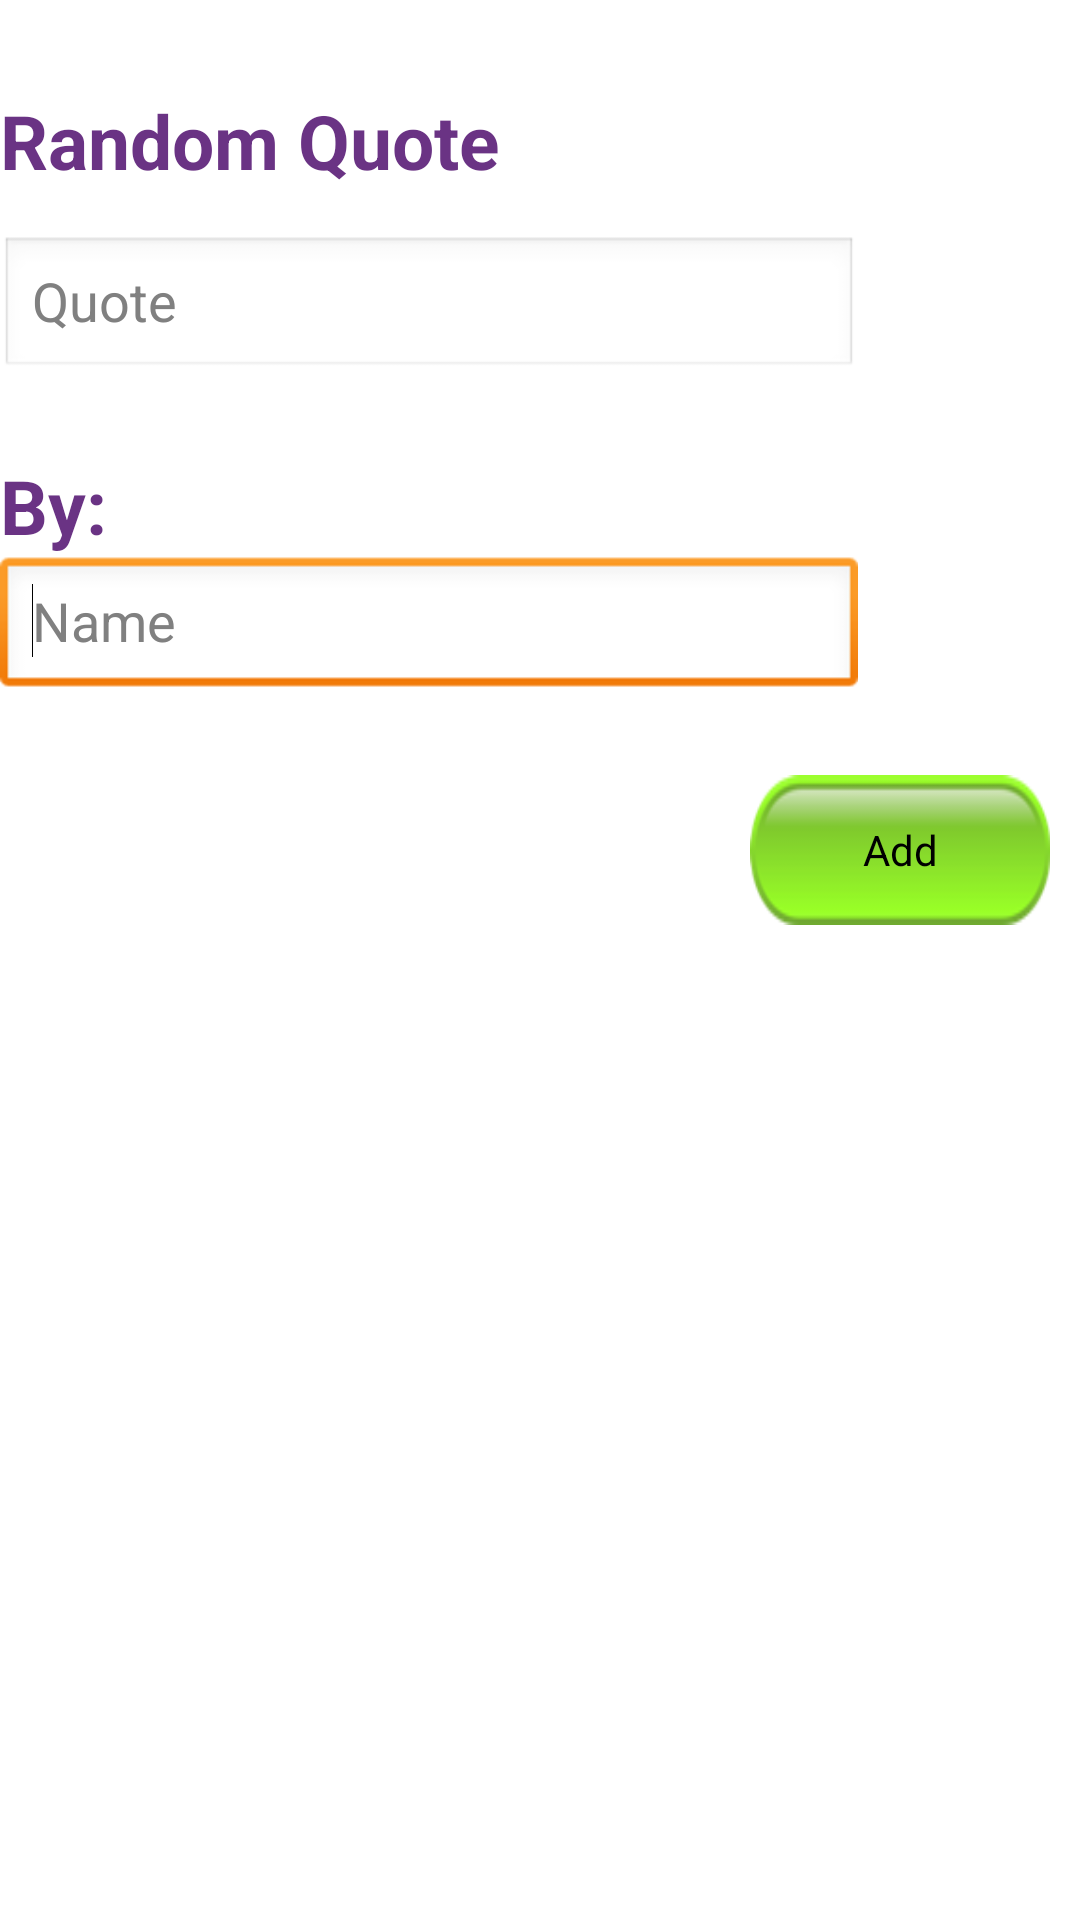

The Android layout XML behind this screen, and the referenced resources:
<!-- AndroidManifest.xml: application theme AppTheme -->
<!-- res/layout/random_add.xml -->
<ScrollView xmlns:android="http://schemas.android.com/apk/res/android"
    android:id="@+id/scrollView1"
    android:layout_width="fill_parent"
    android:layout_height="fill_parent"
    android:background="#ffffff" >

        <LinearLayout
            android:layout_width="match_parent"
            android:layout_height="500dp"
            android:orientation="vertical"
            android:paddingTop="30dp" >

        <TextView
            android:id="@+id/randomQuote"
            android:layout_width="wrap_content"
            android:layout_height="wrap_content"
            android:text="Random Quote"
            android:textSize="25sp"
            android:textStyle="bold"
            android:paddingBottom="15dp"
            android:textColor="#6A3384"/>

        <EditText
            android:id="@+id/randomQuoteValue"
            android:layout_width="286dp"
            android:layout_height="wrap_content"
            android:ems="10"
            android:hint="Quote"
            android:inputType="textPersonName" >

            <requestFocus />
        </EditText>

        <TextView
            android:id="@+id/randomName"
            android:layout_width="wrap_content"
            android:layout_height="wrap_content"
            android:paddingTop="25dp"
            android:textSize="25sp"
            android:textStyle="bold"
            android:text="By:"
            android:textColor="#6A3384" />

        <EditText
            android:id="@+id/randomNameValue"
            android:layout_width="286dp"
            android:layout_height="wrap_content"
            android:ems="10"
            android:hint="Name"
            android:inputType="textPersonName" >
         <requestFocus />
        </EditText>

        <Button
            android:id="@+id/addButton"
            android:layout_width="100dp"
            android:layout_height="50dp"
            android:onClick="addRandom"
            android:layout_gravity="right"
            android:layout_marginTop="25dp"
            android:layout_marginRight="10dp"
            android:text="Add" 
            android:layout_marginBottom="20dp"
            android:background="@drawable/buttonstate"/>

    </LinearLayout>


</ScrollView>
<!-- resources referenced by this layout -->
<resources>
  <!-- drawable buttonstate (drawable-hdpi) -->
  <?xml version="1.0" encoding="utf-8"?>
   
  <selector xmlns:android="http://schemas.android.com/apk/res/android">
    <item android:state_pressed="true"
     android:drawable="@drawable/defaultbtn" /> 
    <item android:state_focused="true"
     android:drawable="@drawable/mouse_overbtn" /> 
    <item android:drawable="@drawable/pressedbtn" /> 
  </selector>
  <style name="AppTheme" parent="AppBaseTheme">
          
      </style>
  <!-- drawable defaultbtn: png bitmap (drawable-hdpi, 5086 bytes) -->
  <!-- drawable mouse_overbtn: png bitmap (drawable-hdpi, 3302 bytes) -->
  <!-- drawable pressedbtn: png bitmap (drawable-hdpi, 5553 bytes) -->
  <style name="AppBaseTheme" parent="android:Theme.Light">
          
      </style>
</resources>
